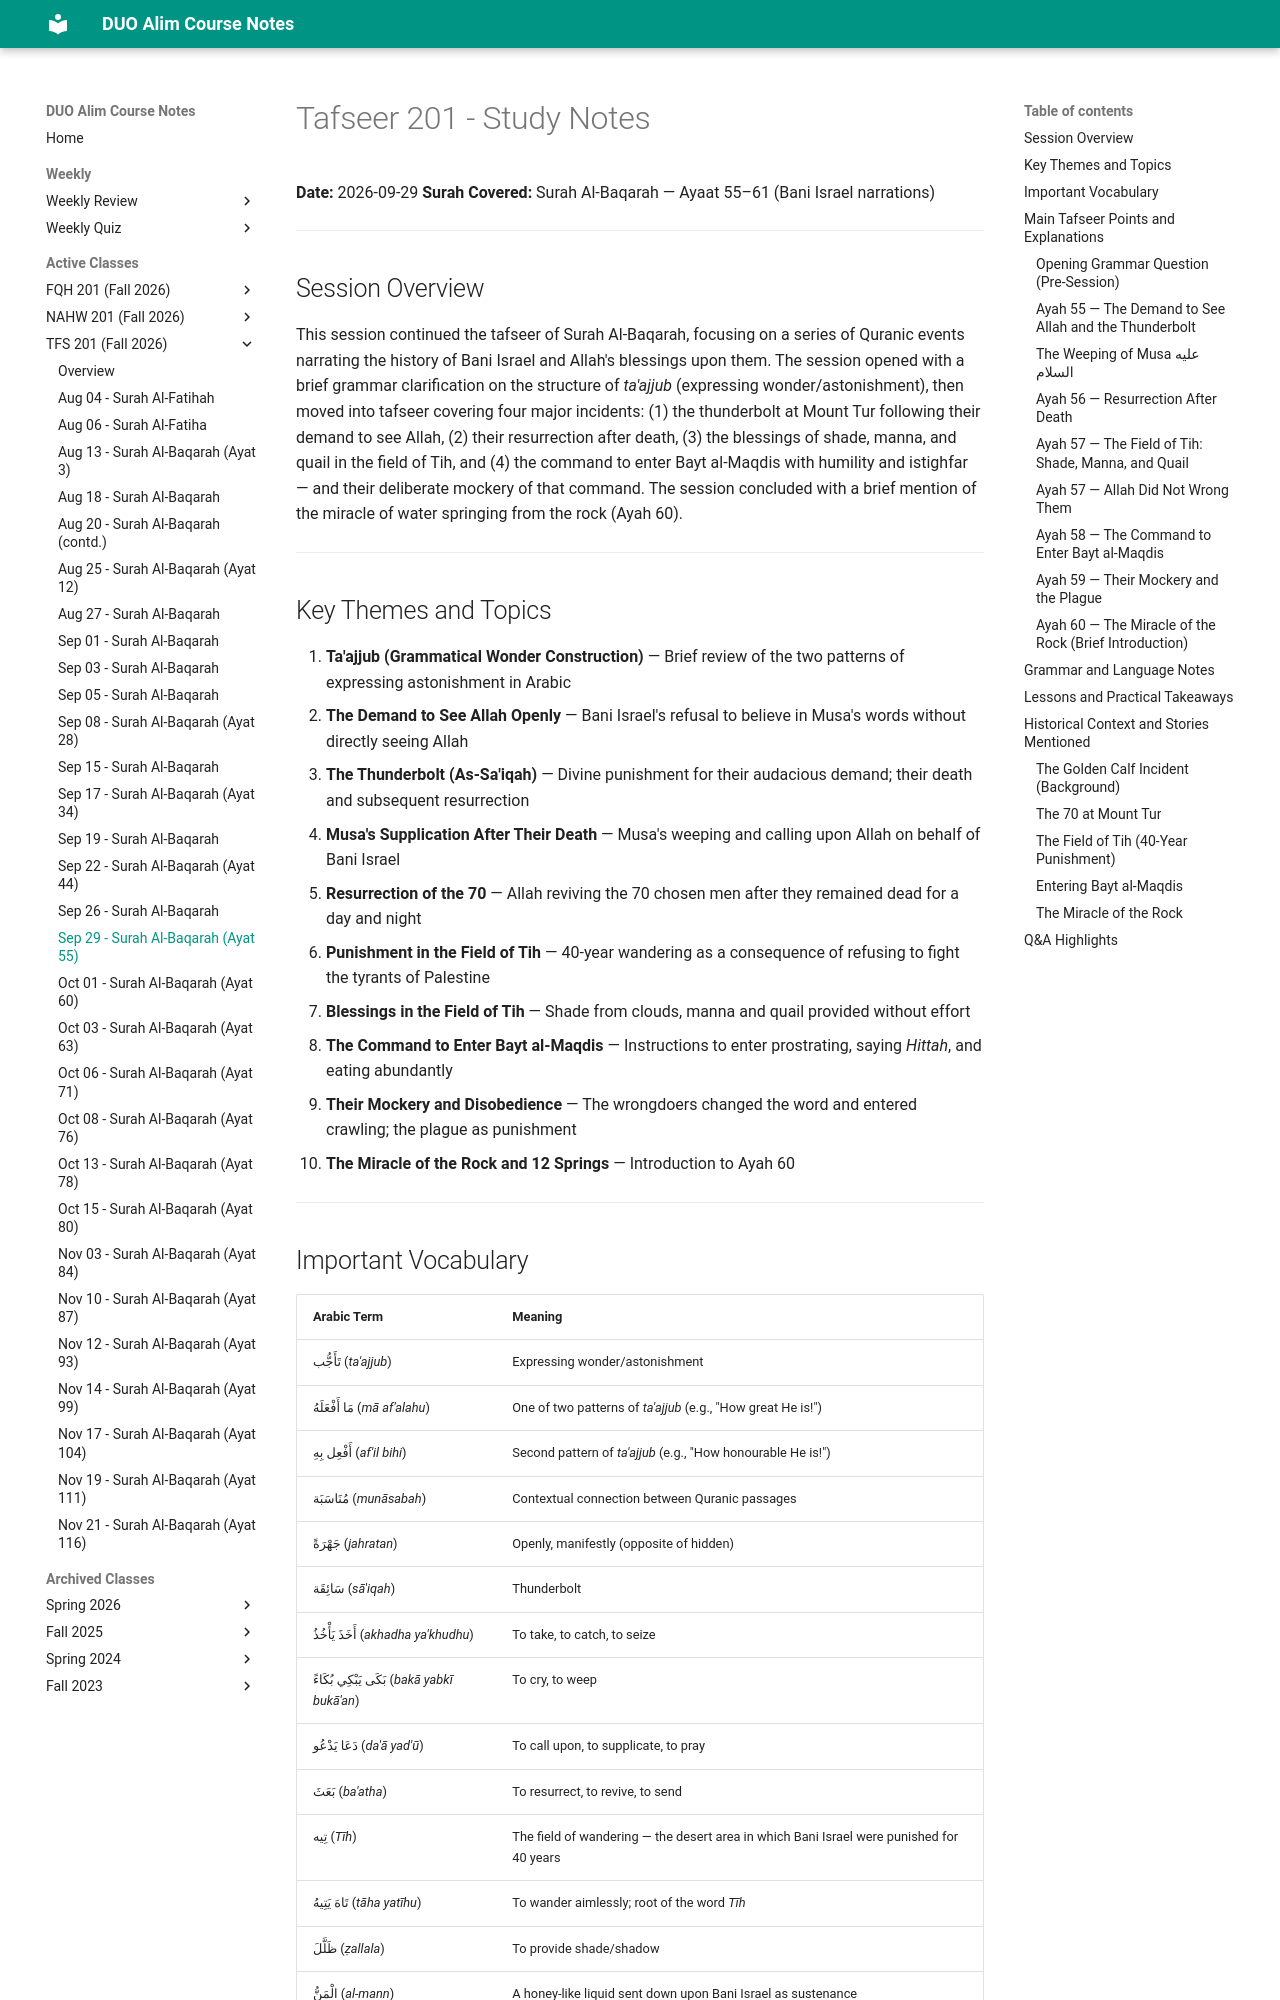

repository: MuhammedHMahmood/duo-alim-course-notes · page: tfs/201/2026-09-29/index.html · generator: mkdocs

# Tafseer 201 - Study Notes
**Date:** 2026-09-29
**Surah Covered:** Surah Al-Baqarah — Ayaat 55–61 (Bani Israel narrations)

---

## Session Overview

This session continued the tafseer of Surah Al-Baqarah, focusing on a series of Quranic events narrating the history of Bani Israel and Allah's blessings upon them. The session opened with a brief grammar clarification on the structure of *ta'ajjub* (expressing wonder/astonishment), then moved into tafseer covering four major incidents: (1) the thunderbolt at Mount Tur following their demand to see Allah, (2) their resurrection after death, (3) the blessings of shade, manna, and quail in the field of Tih, and (4) the command to enter Bayt al-Maqdis with humility and istighfar — and their deliberate mockery of that command. The session concluded with a brief mention of the miracle of water springing from the rock (Ayah 60).

---

## Key Themes and Topics

1. **Ta'ajjub (Grammatical Wonder Construction)** — Brief review of the two patterns of expressing astonishment in Arabic
2. **The Demand to See Allah Openly** — Bani Israel's refusal to believe in Musa's words without directly seeing Allah
3. **The Thunderbolt (As-Sa'iqah)** — Divine punishment for their audacious demand; their death and subsequent resurrection
4. **Musa's Supplication After Their Death** — Musa's weeping and calling upon Allah on behalf of Bani Israel
5. **Resurrection of the 70** — Allah reviving the 70 chosen men after they remained dead for a day and night
6. **Punishment in the Field of Tih** — 40-year wandering as a consequence of refusing to fight the tyrants of Palestine
7. **Blessings in the Field of Tih** — Shade from clouds, manna and quail provided without effort
8. **The Command to Enter Bayt al-Maqdis** — Instructions to enter prostrating, saying *Hittah*, and eating abundantly
9. **Their Mockery and Disobedience** — The wrongdoers changed the word and entered crawling; the plague as punishment
10. **The Miracle of the Rock and 12 Springs** — Introduction to Ayah 60

---
